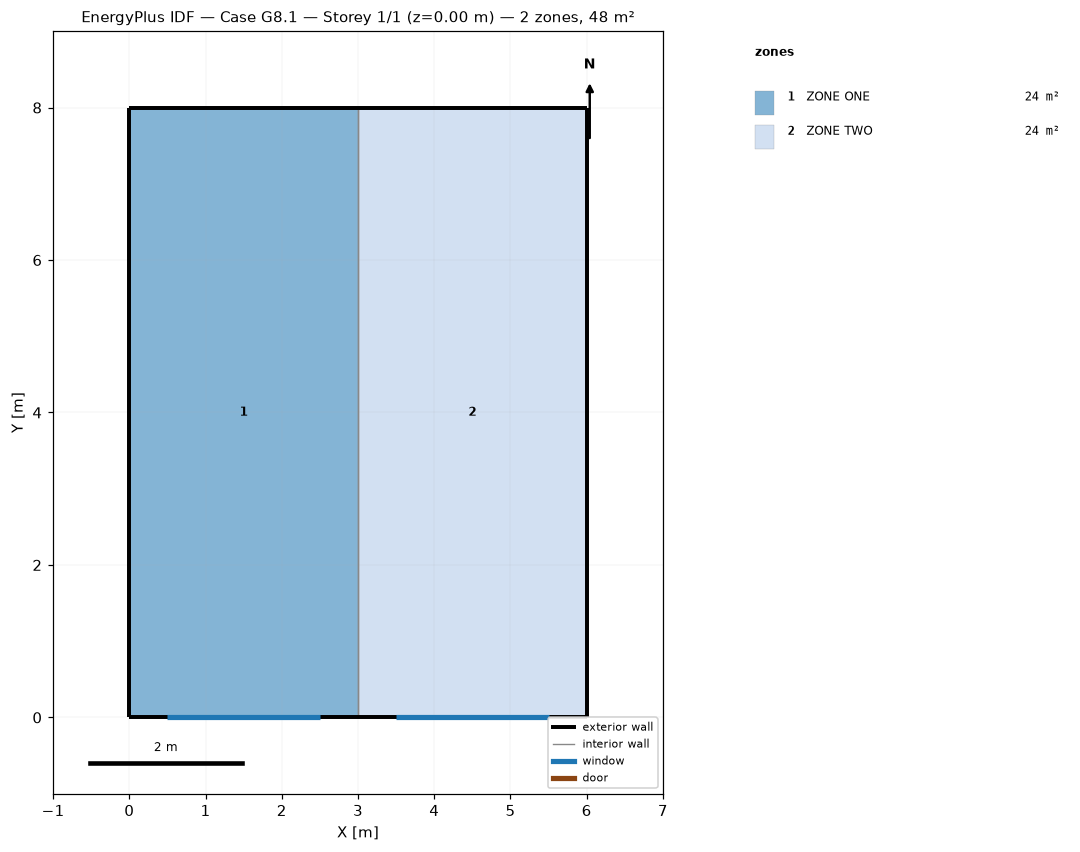
=== STOREY PLAN SPEC (per zone: floor XY polygon, exterior-wall plan segments, windows/doors) ===
zone 1: ZONE ONE  (24.0 m²)
  floor: (0.00, 0.00) (0.00, 8.00) (3.00, 8.00) (3.00, 0.00)
  exterior wall: (3.00, 8.00) – (0.00, 8.00)  [3.0 m]
  exterior wall: (0.00, 0.00) – (3.00, 0.00)  [3.0 m]
    window: (0.50, 0.00) – (2.50, 0.00)  [4.5 m²]
  exterior wall: (0.00, 8.00) – (0.00, 0.00)  [8.0 m]
  interior walls: 1
zone 2: ZONE TWO  (24.0 m²)
  floor: (3.00, 0.00) (3.00, 8.00) (6.00, 8.00) (6.00, 0.00)
  exterior wall: (6.00, 8.00) – (3.00, 8.00)  [3.0 m]
  exterior wall: (6.00, 0.00) – (6.00, 8.00)  [8.0 m]
  exterior wall: (3.00, 0.00) – (6.00, 0.00)  [3.0 m]
    window: (3.50, 0.00) – (5.50, 0.00)  [4.5 m²]
  interior walls: 1

=== DERIVED (storey summary) ===
Building: Case G8.1
Storey: 1 of 1  (floor level z = 0.00 m)
Storey gross floor area: 48.0 m²
Zones on this storey: 2
  - ZONE ONE: floor 24.0 m²; exterior wall 14.0 m (37.8 m²); 1 window(s) 4.5 m²; WWR 11.9%
  - ZONE TWO: floor 24.0 m²; exterior wall 14.0 m (37.8 m²); 1 window(s) 4.5 m²; WWR 11.9%
Zone adjacency (shared interzone walls):
  - ZONE ONE ↔ ZONE TWO